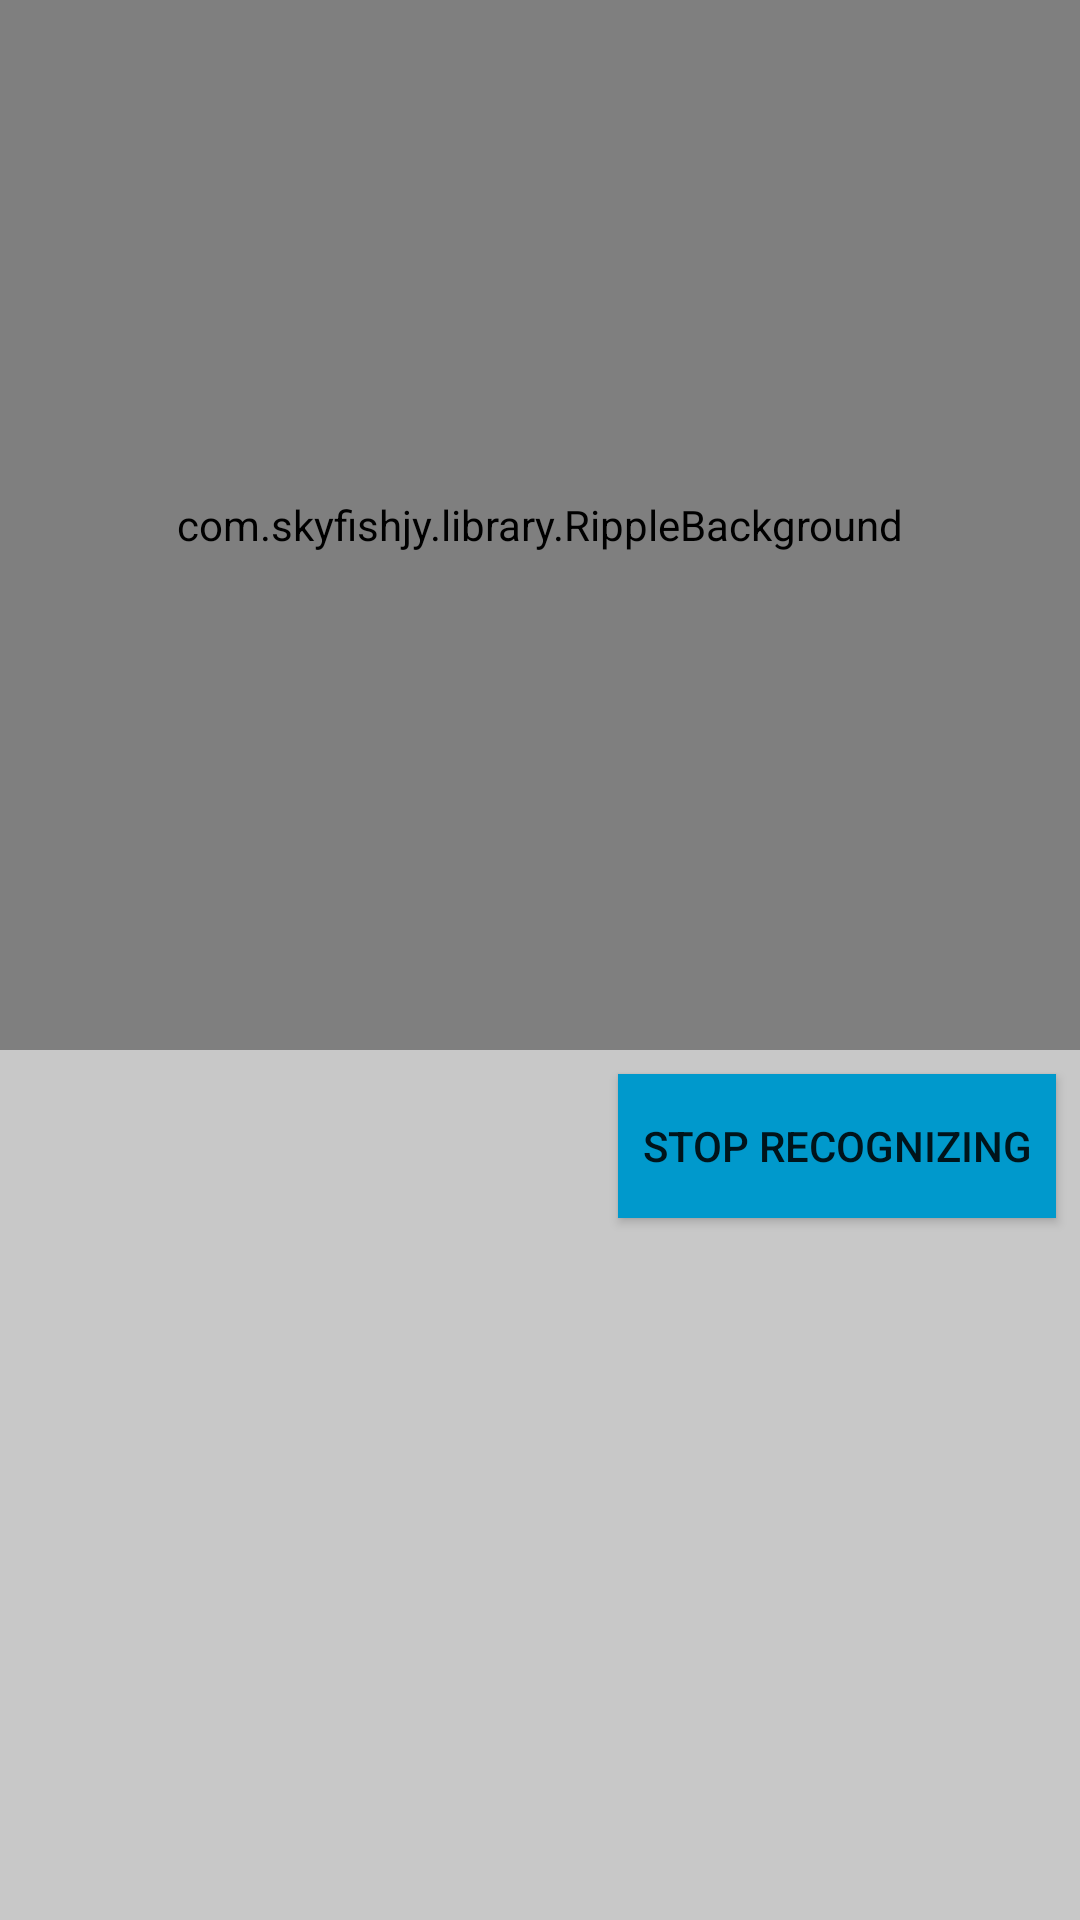

Here is an Android app screen rendered from its layout file. Give the layout XML and the strings, colors and styles it references.
<!-- AndroidManifest.xml: application theme AppTheme -->
<!-- res/layout/fragment_listening.xml -->
<?xml version="1.0" encoding="utf-8"?>
<android.support.constraint.ConstraintLayout xmlns:android="http://schemas.android.com/apk/res/android"
    xmlns:app="http://schemas.android.com/apk/res-auto"
    xmlns:tools="http://schemas.android.com/tools"
    android:layout_width="match_parent"
    android:layout_height="wrap_content"
    android:background="@color/appBackground"
    tools:context="com.client.search_activities.VoiceSearchActivity">

    <com.skyfishjy.library.RippleBackground xmlns:android="http://schemas.android.com/apk/res/android"
        xmlns:app="http://schemas.android.com/apk/res-auto"
        android:id="@+id/rippleEffect"
        android:layout_width="match_parent"
        android:layout_height="350dp"
        app:layout_constraintHorizontal_bias="1.0"
        app:layout_constraintLeft_toLeftOf="parent"
        app:layout_constraintRight_toRightOf="parent"
        app:layout_constraintTop_toTopOf="parent"
        app:rb_color="#0099CC"
        app:rb_duration="3000"
        app:rb_radius="32dp"
        app:rb_rippleAmount="7"
        app:rb_scale="5"></com.skyfishjy.library.RippleBackground>

    <Button
        android:id="@+id/stopRecBtn"
        android:layout_width="wrap_content"
        android:layout_height="wrap_content"
        android:layout_margin="8dp"
        android:layout_marginEnd="8dp"
        android:background="@android:color/holo_blue_dark"
        android:padding="8dp"
        android:text="Stop recognizing"
        app:layout_constraintEnd_toEndOf="parent"
        app:layout_constraintTop_toBottomOf="@id/rippleEffect" />

</android.support.constraint.ConstraintLayout>
<!-- resources referenced by this layout -->
<resources>
  <color name="appBackground">#c8c8c8</color>
  <style name="AppTheme" parent="Theme.AppCompat.Light.NoActionBar">
          
          <item name="colorPrimary">@color/colorPrimary</item>
          <item name="colorPrimaryDark">@color/colorPrimaryDark</item>
          <item name="colorAccent">@color/colorAccent</item>
      </style>
  <color name="colorPrimary">#008577</color>
  <color name="colorPrimaryDark">#00574B</color>
  <color name="colorAccent">#D81B60</color>
</resources>
